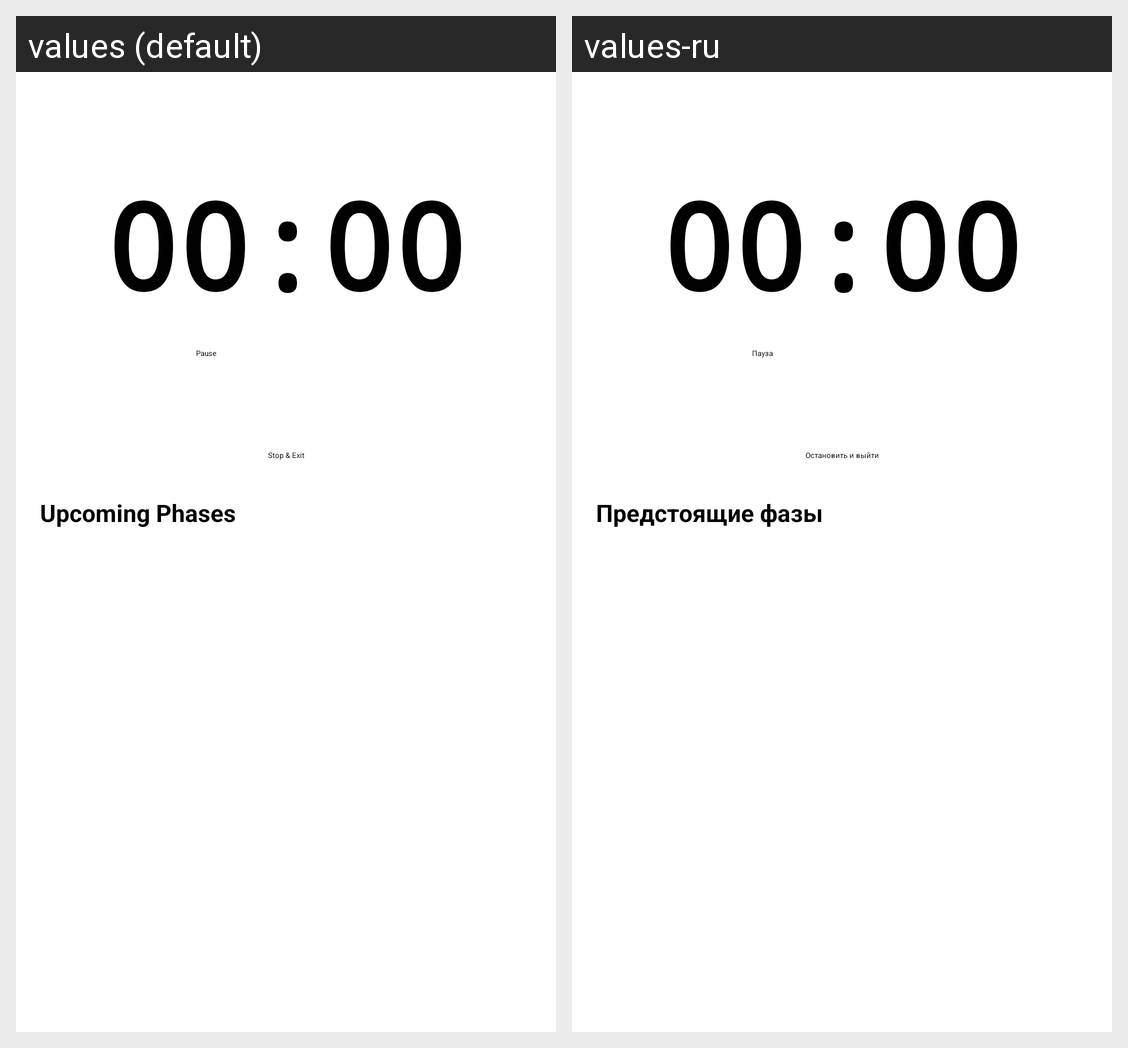

Locale-by-locale string values for the Android screen shown in this grid:
Android screen res/layout/fragment_timer.xml rendered under 2 locales, left to right: values (default), values-ru. Device: Nexus 5 (rendered at 1080×1920; each locale shown at half size, 540×960, under a caption strip naming it); theme Theme.TimerApp.SplashScreen.
Strings drawn on this screen, with the default value and each locale's value (text and hints the layout hard-codes, and strings that could not be matched under every locale, appear in the picture but are not listed):

pause
  values: Pause
  values-ru: Пауза

stop_timer
  values: Stop & Exit
  values-ru: Остановить и выйти

upcoming_phases
  values: Upcoming Phases
  values-ru: Предстоящие фазы
